pico-8 play session: hold → + tap 🅾

[t = 2 s] hold → ~2s, tap 🅾 ~4×
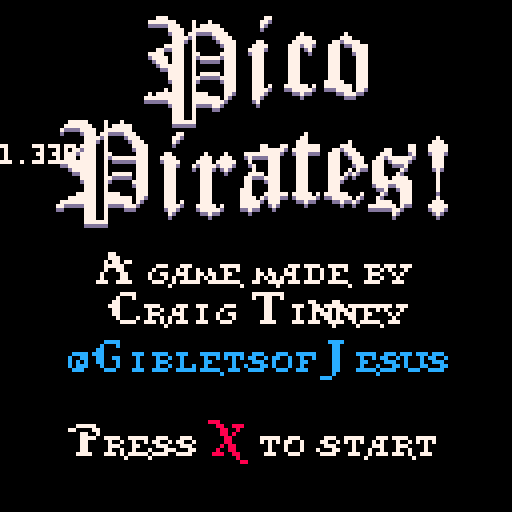
[t = 8 s] hold → ~8s, tap 🅾 ~14×
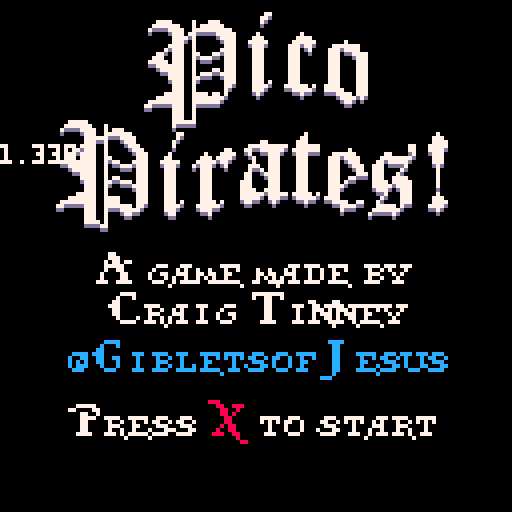

pico-8 cartridge
version 14
__lua__

function ___________built_in_funcitons()
		--remove me
end

function _init()

end

function _update()
end

--full lower case alphabet size =7*7		pos=0,16
--upper case alphabet size =12*11 			pos=37,23
--big font size = 12*21									pos=0,23
--big p is 23*26												pos,0,44
function _draw()
	cls(0)
	--a->z = 97->122
	--a->z = 65->90

	--big P
	for x=0,23 do
		for y=0,26 do
			local c=sget(x,44+y)
			local wiggle=y+sin(t()*-.33+((36+x)*.018))*2
			if (c!=0) pset(36+x,4+wiggle,7) pset(36+x,5+wiggle,13)
		end
	end
	print_xl(59,6,0,13)
	print_xl(59,5,0,7)--i
	print_xl(69,6,1,13)
	print_xl(69,5,1,7)--c
	print_xl(81,6,2,13)
	print_xl(81,5,2,7)--o

	--big P
	for x=0,23 do
		for y=0,26 do
			local c=sget(x,44+y)
			local wiggle=y+sin(t()*-.33+((14+x)*.018))*2
			if (c!=0) pset(14+x,32+wiggle,7) pset(14+x,33+wiggle,13)
		end
	end
	print_xl(37,33,0,13)
	print_xl(37,32,0,7)--i
	print_xl(47,33,3,13)
	print_xl(47,32,3,7)--r
	print_xl(60,33,4,13)
	print_xl(60,32,4,7)--a
	print_xl(72,33,5,13)
	print_xl(72,32,5,7)--t
	print_xl(80,33,7,13)
	print_xl(80,32,7,7)--e
	print_xl(92,33,8,13)
	print_xl(92,32,8,7)--s
	print_xl(104,33,9,13)
	print_xl(104,32,9,7)--!

	print_str('412067616d65206d616465206279',24,72,7) --A game made by
	print_str('43726169672054696e6e6579',26,82,7) --Craig Tinney
	print_str('7b4769626c6574736f664a65737573',16,94,12) --@GibletsofJesus
	--Twitter handle shimmer
	for x=17,111 do
		for y=85,94 do
			local start=((t()*66)-y/2)%192
			if (pget(x,y)!=0 and x>start and x<start+4) pset(x,y,7)
		end
	end

	print_str('5072657373',16,112+sin(t()/2)*4,7) --Press
	print_str('58',52,112+sin(t()/2)*4,8) --red X
	print_str('746f207374617274',64,112+sin(t()/2)*4,7) --to start
print(stat(1))
end

function ____________all_that_other_shit()
		--remove me
end

--pirate text
function print_s(_x,_y,_l,c)
	--total_layers=4
	--letters_per_layer=7
	--letter size, 7*7
	local l=_l%7
	local layer=(_l-l)/7
	for x=0,6 do
		for y=0,6 do
			if (band(shl(sget((7*l)+x,16+y)),2^layer)>0) pset(_x+x,y-7+_y,c)
		end
	end
end

function print_l(_x,_y,_l,c)
	local l=_l%7
	local layer=(_l-l)/7
	for x=0,11 do
		for y=0,10 do
			if (band(shl(sget((12*l)+37+x,23+y)),2^layer)>0) pset(_x+x,y-10+_y,c)
		end
	end
end

function print_xl(_x,_y,_l,c)
	local l=_l%3
	local layer=(_l-l)/3
	for x=0,11 do
		for y=0,20 do
			if (band(shl(sget((12*l)+x,23+y)),2^layer)>0) pset(_x+x,_y+y+sin(t()*-.33+((_x+x)*.018))*2,c)
		end
	end
end

function print_str(str,x,y,c)
	str=unhex(str,2)
	local p=x--x position
	print("")
	for s=0,#str-1 do
		if str[s+1]>96 then
			print_s(p,y,str[s+1]-97,c)
			p+=6
		else
			print_l(p,y,str[s+1]-65,c)
			p+=9
			if (str[s+1]<65)p-=6
		end
	end
end


function unhex(s,n)
 n=n or 2
 local t={}
 for i=1,#s,n do
  add(t,('0x'..sub(s,i,i+n-1))+0)
 end
 return t
end
__gfx__
00000000700000000000000700000000000000000000000000000000000000000000000000000000000000000000000000000000000000000000000000000000
00000000000000000000000000000000000000000000000000000000000000000000000000000000000000000000000000000000000000000000000000000000
00700700000000004000000000000000000000000000000000000000000000000000000000000000000000000000000000000000000000000000000000000000
00077000000000004000000000000000000000000000000000000000000000000000000000000000000000000000000000000000000000000000000000000000
0007700000000004f400000000000000000000000000000000000000000000000000000000000000000000000000000000000000000000000000000000000000
007007000000004fff40000000000000000000000000000000000000000000000000000000000000000000000000000000000000000000000000000000000000
00000000000000477740000000000000000000000000000000000000000000000000000000000000000000000000000000000000000000000000000000000000
000000000000007f4f70000000000000000000000000000000000000000000000000000000000000000000000000000000000000000000000000000000000000
000000000000004fff40000000000000000000000000000000000000000000000000000000000000000000000000000000000000000000000000000000000000
00000000000000777770000000000000000000000000000000000000000000000000000000000000000000000000000000000000000000000000000000000000
000000000000074f4f47000000000000000000000000000000000000000000000000000000000000000000000000000000000000000000000000000000000000
0000000000000049f940000000000000000000000000000000000000000000000000000000000000000000000000000000000000000000000000000000000000
00000000000000499940000000000000000000000000000000000000000000000000000000000000000000000000000000000000000000000000000000000000
00000000000000444440000000000000000000000000000000000000000000000000000000000000000000000000000000000000000000000000000000000000
00000000000000000000000000000000000000000000000000000000000000000000000000000000000000000000000000000000000000000000000000000000
00000000700000000000000700000000000000000000000000000000000000000000000000000000000000000000000000000000000000000000000000000000
00000000000000000000000000000000000000000022000000000000000000000000000000000000000000000000000000000000000000000000000000000000
aae5fba057770008eff908ff7daa0bffd9005dddd046617760000000000000000000000000000000000000000000000000000000000000000000000000000000
0e501e088528d804d284008700f00c708500e14ad006320600000000000000000000000000000000000000000000000000000000000000000000000000000000
06b3b60085f580050a04000f6e10007d4000a3d2a007023700000000000000000000000000000000000000000000000000000000000000000000000000000000
070816008d28900582850007807040b04e00a1e8a007002700000000000000000000000000000000000000000000000000000000000000000000000000000000
23edf320df7b8008dfd8007ff9600ffffb023dde2222755200000000000000000000000000000000000000000000000000000000000000000000000000000000
10000000000000022004400000060000001000000000000020000000000000000000000000000000000000000000000000000000000000000000000000000000
00000001100000000000000000000000000008800000000000000000000008880000000008880000000000000000000022200000000002220002220000000000
00000811000000000000000000000000000002aa750aaa008801777740000008e73b9800006ff753aa80001bbffdd10000675555572000466515740000000000
000088900000000000000000000000000000002e9550a00009d40aa9d48800049e6090004512a845380000097208d10000623540370000067200700000000000
0008c8880000000000000000000020000044006f8114b100008817e9140800459a2c00000006f906910000017688010000223540230000077200600000000000
000cc88800000000000000000002200000440467993b6000008817fd400804551aa040000006fd68110000013ec5000000203743020000175220600000000000
0044e98002000000023400000022650000040067aa19640000089f69908000451aa0440000067be011000001bb15400000203753020000075221700000000000
0046ffd42220022227777222002677775440007608817000000097609900004592a840000006798710000001fa01060000201761020000075022700000000000
0467ffd72222002453777720027727775510003608853000000097619800000c12ac0100000679871000000db200c20000201760020000065022700000000000
0246fbb022200065510776400577200115100133ecdb33000009ff7f88800088c77d90000047ff9960000019ffffb31002225554222000226557200000000000
00467b10020000475102764005772000511002000000000000000000000000000200c40000200000060000020000000000010000000000000000200000000000
00467b10000000475102264405772004111000000000000000000000000000222000088000000000006600000000000000000000000000000000022000000000
00467b10000000677102260005772044551000000000000000000000000000000000000000000000000000000000000000000000000000000000000000000000
00467b10000002655306620005776044555000000000000000000000000000000000000000000000000000000000000000000000000000000000000000000000
00467b10000002655162220005776404555000000000000000000000000000000000000000000000000000000000000000000000000000000000000000000000
00467b10000022655502220001776000555000000000000000000000000000000000000000000000000000000000000000000000000000000000000000000000
00467310000022655102220001336000555000000000000000000000000000000000000000000000000000000000000000000000000000000000000000000000
00467b10000022655102220001372000555000000000000000000000000000000000000000000000000000000000000000000000000000000000000000000000
0046fb90100022675122224011733000555000000000000000000000000000000000000000000000000000000000000000000000000000000000000000000000
046effbd200026777753272213777752510000000000000000000000000000000000000000000000000000000000000000000000000000000000000000000000
0046fff2000002267557720004677775000000000000000000000000000000000000000000000000000000000000000000000000000000000000000000000000
00004b00000000200410200040002150000000000000000000000000000000000000000000000000000000000000000000000000000000000000000000000000
00011111000010001000000000000000000000000000000000000000000000000000000000000000000000000000000000000000000000000000000000000000
00111111100010111110000000000000000000000000000000000000000000000000000000000000000000000000000000000000000000000000000000000000
01000011110011111111000000000000000000000000000000000000000000000000000000000000000000000000000000000000000000000000000000000000
00000001110110000111100000000000000000000000000000000000000000000000000000000000000000000000000000000000000000000000000000000000
00000001111010000011110000000000000000000000000000000000000000000000000000000000000000000000000000000000000000000000000000000000
00000001110010000001111000000000000000000000000000000000000000000000000000000000000000000000000000000000000000000000000000000000
00000011110010000000111000000000000000000000000000000000000000000000000000000000000000000000000000000000000000000000000000000000
00000101110010000000111000000000000000000000000000000000000000000000000000000000000000000000000000000000000000000000000000000000
00011001110011000001111000000000000000000000000000000000000000000000000000000000000000000000000000000000000000000000000000000000
00111001110010111110111000000000000000000000000000000000000000000000000000000000000000000000000000000000000000000000000000000000
01111101110010000000111000000000000000000000000000000000000000000000000000000000000000000000000000000000000000000000000000000000
00011111110010000000111000000000000000000000000000000000000000000000000000000000000000000000000000000000000000000000000000000000
00001111110010000000111000000000000000000000000000000000000000000000000000000000000000000000000000000000000000000000000000000000
00000011110010111110111000000000000000000000000000000000000000000000000000000000000000000000000000000000000000000000000000000000
00000011110011000001111000000000000000000000000000000000000000000000000000000000000000000000000000000000000000000000000000000000
00000001110010000000111000000000000000000000000000000000000000000000000000000000000000000000000000000000000000000000000000000000
00000001110010000000111000000000000000000000000000000000000000000000000000000000000000000000000000000000000000000000000000000000
00000001110010000000111000000000000000000000000000000000000000000000000000000000000000000000000000000000000000000000000000000000
00000111110011110000110000000000000000000000000000000000000000000000000000000000000000000000000000000000000000000000000000000000
00011111110011111110100000000000000000000000000000000000000000000000000000000000000000000000000000000000000000000000000000000000
01111111110011111111000000000000000000000000000000000000000000000000000000000000000000000000000000000000000000000000000000000000
11000001110010000110000000000000000000000000000000000000000000000000000000000000000000000000000000000000000000000000000000000000
00000001110010000000000000000000000000000000000000000000000000000000000000000000000000000000000000000000000000000000000000000000
00000001110010000000000000000000000000000000000000000000000000000000000000000000000000000000000000000000000000000000000000000000
00000001110010000000000000000000000000000000000000000000000000000000000000000000000000000000000000000000000000000000000000000000
00000001111110000000000000000000000000000000000000000000000000000000000000000000000000000000000000000000000000000000000000000000
00000000000000000000000000000000000000000000000000000000000000000000000000000000000000000000000000000000000000000000000000000000
00000000000000000000000000000000000000000000000000000000000000000000000000000000000000000000000000000000000000000000000000000000
00000000000000000000000000000000000000000000000000000000000000000000000000000000000000000000000000000000000000000000000000000000
00000000000000000000000000000000000000000000000000000000000000000000000000000000000000000000000000000000000000000000000000000000
00000000000000000000000000000000000000000000000000000000000000000000000000000000000000000000000000000000000000000000000000000000
00000000000000000000000000000000000000000000000000000000000000000000000000000000000000000000000000000000000000000000000000000000
00000000000000000000000000000000000000000000000000000000000000000000000000000000000000000000000000000000000000000000000000000000
00000000000000000000000000000000000000000000000000000000000000000000000000000000000000000000000000000000000000000000000000000000
00000000000000000000000000000000000000000000000000000000000000000000000000000000000000000000000000000000000000000000000000000000
00000000000000000000000000000000000000000000000000000000000000000000000000000000000000000000000000000000000000000000000000000000
00000000000000000000000000000000000000000000000000000000000000000000000000000000000000000000000000000000000000000000000000000000
00000000000000000000000000000000000000000000000000000000000000000000000000000000000000000000000000000000000000000000000000000000
00000000000000000000000000000000000000000000000000000000000000000000000000000000000000000000000000000000000000000000000000000000
00000000000000000000000000000000000000000000000000000000000000000000000000000000000000000000000000000000000000000000000000000000
00000000000000000000000000000000000000000000000000000000000000000000000000000000000000000000000000000000000000000000000000000000
00000000000000000000000000000000000000000000000000000000000000000000000000000000000000000000000000000000000000000000000000000000
00000000000000000000000000000000000000000000000000000000000000000000000000000000000000000000000000000000000000000000000000000000
00000000000000000000000000000000000000000000000000000000000000000000000000000000000000000000000000000000000000000000000000000000
00000000000000000000000000000000000000000000000000000000000000000000000000000000000000000000000000000000000000000000000000000000
00000000000000000000000000000000000000000000000000000000000000000000000000000000000000000000000000000000000000000000000000000000
00000000000000000000000000000000000000000000000000000000000000000000000000000000000000000000000000000000000000000000000000000000
00000000000000000000000000000000000000000000000000000000000000000000000000000000000000000000000000000000000000000000000000000000
00000000000000000000000000000000000000000000000000000000000000000000000000000000000000000000000000000000000000000000000000000000
00000000000000000000000000000000000000000000000000000000000000000000000000000000000000000000000000000000000000000000000000000000
00000000000000000000000000000000000000000000000000000000000000000000000000000000000000000000000000000000000000000000000000000000
00000000000000000000000000000000000000000000000000000000000000000000000000000000000000000000000000000000000000000000000000000000
00000000000000000000000000000000000000000000000000000000000000000000000000000000000000000000000000000000000000000000000000000000
00000000000000000000000000000000000000000000000000000000000000000000000000000000000000000000000000000000000000000000000000000000
00000000000000000000000000000000000000000000000000000000000000000000000000000000000000000000000000000000000000000000000000000000
00000000000000000000000000000000000000000000000000000000000000000000000000000000000000000000000000000000000000000000000000000000
00000000000000000000000000000000000000000000000000000000000000000000000000000000000000000000000000000000000000000000000000000000
00000000000000000000000000000000000000000000000000000000000000000000000000000000000000000000000000000000000000000000000000000000
00000000000000000000000000000000000000000000000000000000000000000000000000000000000000000000000000000000000000000000000000000000
00000000000000000000000000000000000000000000000000000000000000000000000000000000000000000000000000000000000000000000000000000000
00000000000000000000000000000000000000000000000000000000000000000000000000000000000000000000000000000000000000000000000000000000
00000000000000000000000000000000000000000000000000000000000000000000000000000000000000000000000000000000000000000000000000000000
00000000000000000000000000000000000000000000000000000000000000000000000000000000000000000000000000000000000000000000000000000000
00000000000000000000000000000000000000000000000000000000000000000000000000000000000000000000000000000000000000000000000000000000
00000000000000000000000000000000000000000000000000000000000000000000000000000000000000000000000000000000000000000000000000000000
00000000000000000000000000000000000000000000000000000000000000000000000000000000000000000000000000000000000000000000000000000000
00000000000000000000000000000000000000000000000000000000000000000000000000000000000000000000000000000000000000000000000000000000
00000000000000000000000000000000000000000000000000000000000000000000000000000000000000000000000000000000000000000000000000000000
00000000000000000000000000000000000000000000000000000000000000000000000000000000000000000000000000000000000000000000000000000000
00000000000000000000000000000000000000000000000000000000000000000000000000000000000000000000000000000000000000000000000000000000
00000000000000000000000000000000000000000000000000000000000000000000000000000000000000000000000000000000000000000000000000000000
00000000000000000000000000000000000000000000000000000000000000000000000000000000000000000000000000000000000000000000000000000000
00000000000000000000000000000000000000000000000000000000000000000000000000000000000000000000000000000000000000000000000000000000
00000000000000000000000000000000000000000000000000000000000000000000000000000000000000000000000000000000000000000000000000000000
00000000000000000000000000000000000000000000000000000000000000000000000000000000000000000000000000000000000000000000000000000000
00000000000000000000000000000000000000000000000000000000000000000000000000000000000000000000000000000000000000000000000000000000
00000000000000000000000000000000000000000000000000000000000000000000000000000000000000000000000000000000000000000000000000000000
00000000000000000000000000000000000000000000000000000000000000000000000000000000000000000000000000000000000000000000000000000000
00000000000000000000000000000000000000000000000000000000000000000000000000000000000000000000000000000000000000000000000000000000
00000000000000000000000000000000000000000000000000000000000000000000000000000000000000000000000000000000000000000000000000000000
00000000000000000000000000000000000000000000000000000000000000000000000000000000000000000000000000000000000000000000000000000000
00000000000000000000000000000000000000000000000000000000000000000000000000000000000000000000000000000000000000000000000000000000
00000000000000000000000000000000000000000000000000000000000000000000000000000000000000000000000000000000000000000000000000000000
00000000000000000000000000000000000000000000000000000000000000000000000000000000000000000000000000000000000000000000000000000000
__gff__
0000000000000000000000000000000000000000000000000000000000000000000000000000000000000000000000000000000000000000000000000000000000000000000000000000000000000000000000000000000000000000000000000000000000000000000000000000000000000000000000000000000000000000
0000000000000000000000000000000000000000000000000000000000000000000000000000000000000000000000000000000000000000000000000000000000000000000000000000000000000000000000000000000000000000000000000000000000000000000000000000000000000000000000000000000000000000
__map__
090a0a0a0a0b00090a0a0a0a0a0a0a0b00000000000000000000000000000000000000000000000000000000000000000000000000000000000000000000000000000000000000000000000000000000000000000000000000000000000000000000000000000000000000000000000000000000000000000000000000000000
192d2d2d2d1b00192d2d2d2d2d2d2d1b00000000000000000000000000000000000000000000000000000000000000000000000000000000000000000000000000000000000000000000000000000000000000000000000000000000000000000000000000000000000000000000000000000000000000000000000000000000
191a1a1a1a1c0a1d1a1a1a1a1a1a1a1b00000000000000000000000000000000000000000000000000000000000000000000000000000000000000000000000000000000000000000000000000000000000000000000000000000000000000000000000000000000000000000000000000000000000000000000000000000000
191a1a1a1a3c3d3e1a1a1a1a1a1a1a1b00000000000000000000000000000000000000000000000000000000000000000000000000000000000000000000000000000000000000000000000000000000000000000000000000000000000000000000000000000000000000000000000000000000000000000000000000000000
191a1a051a1a1a1a1a1a0c0d1a1a1a1b00000000000000000000000000000000000000000000000000000000000000000000000000000000000000000000000000000000000000000000000000000000000000000000000000000000000000000000000000000000000000000000000000000000000000000000000000000000
191a1a1a1a0c2a0d1a1a1b191a1a1a1b00000000000000000000000000000000000000000000000000000000000000000000000000000000000000000000000000000000000000000000000000000000000000000000000000000000000000000000000000000000000000000000000000000000000000000000000000000000
292a2a2a2a2b00292a2a2b191a0c2a2b00000000000000000000000000000000000000000000000000000000000000000000000000000000000000000000000000000000000000000000000000000000000000000000000000000000000000000000000000000000000000000000000000000000000000000000000000000000
090a0a0a0b090a0a0a0a0b09380b000000000000000000000000000000000000000000000000000000000000000000000000000000000000000000000000000000000000000000000000000000000000000000000000000000000000000000000000000000000000000000000000000000000000000000000000000000000000
192d2d2d1b192d2d2d2d1c1d2d1b000000000000000000000000000000000000000000000000000000000000000000000000000000000000000000000000000000000000000000000000000000000000000000000000000000000000000000000000000000000000000000000000000000000000000000000000000000000000
191a1a1a1b191a0c0d1a2c2e1a1b000000000000000000000000000000000000000000000000000000000000000000000000000000000000000000000000000000000000000000000000000000000000000000000000000000000000000000000000000000000000000000000000000000000000000000000000000000000000
191a1a1a1c1d1a1b191a1a1a1a1b000000000000000000000000000000000000000000000000000000000000000000000000000000000000000000000000000000000000000000000000000000000000000000000000000000000000000000000000000000000000000000000000000000000000000000000000000000000000
191a1a1a2c2e1a1b292a2a2a2a2b000000000000000000000000000000000000000000000000000000000000000000000000000000000000000000000000000000000000000000000000000000000000000000000000000000000000000000000000000000000000000000000000000000000000000000000000000000000000
191a1a1a1a1a1a1b000000000000000000000000000000000000000000000000000000000000000000000000000000000000000000000000000000000000000000000000000000000000000000000000000000000000000000000000000000000000000000000000000000000000000000000000000000000000000000000000
191a1a1a0c2a2a2b000000000000000000000000000000000000000000000000000000000000000000000000000000000000000000000000000000000000000000000000000000000000000000000000000000000000000000000000000000000000000000000000000000000000000000000000000000000000000000000000
191a1a1a1b000000000000000000000000000000000000000000000000000000000000000000000000000000000000000000000000000000000000000000000000000000000000000000000000000000000000000000000000000000000000000000000000000000000000000000000000000000000000000000000000000000
292a2a2a2b000000000000000000000000000000000000000000000000000000000000000000000000000000000000000000000000000000000000000000000000000000000000000000000000000000000000000000000000000000000000000000000000000000000000000000000000000000000000000000000000000000
0000000000000000000000000000000000000000000000000000000000000000000000000000000000000000000000000000000000000000000000000000000000000000000000000000000000000000000000000000000000000000000000000000000000000000000000000000000000000000000000000000000000000000
0000000000000000000000000000000000000000000000000000000000000000000000000000000000000000000000000000000000000000000000000000000000000000000000000000000000000000000000000000000000000000000000000000000000000000000000000000000000000000000000000000000000000000
0000000000000000000000000000000000000000000000000000000000000000000000000000000000000000000000000000000000000000000000000000000000000000000000000000000000000000000000000000000000000000000000000000000000000000000000000000000000000000000000000000000000000000
0000000000000000000000000000000000000000000000000000000000000000000000000000000000000000000000000000000000000000000000000000000000000000000000000000000000000000000000000000000000000000000000000000000000000000000000000000000000000000000000000000000000000000
0000000000000000000000000000000000000000000000000000000000000000000000000000000000000000000000000000000000000000000000000000000000000000000000000000000000000000000000000000000000000000000000000000000000000000000000000000000000000000000000000000000000000000
0000000000000000000000000000000000000000000000000000000000000000000000000000000000000000000000000000000000000000000000000000000000000000000000000000000000000000000000000000000000000000000000000000000000000000000000000000000000000000000000000000000000000000
0000000000000000000000000000000000000000000000000000000000000000000000000000000000000000000000000000000000000000000000000000000000000000000000000000000000000000000000000000000000000000000000000000000000000000000000000000000000000000000000000000000000000000
0000000000000000000000000000000000000000000000000000000000000000000000000000000000000000000000000000000000000000000000000000000000000000000000000000000000000000000000000000000000000000000000000000000000000000000000000000000000000000000000000000000000000000
0000000000000000000000000000000000000000000000000000000000000000000000000000000000000000000000000000000000000000000000000000000000000000000000000000000000000000000000000000000000000000000000000000000000000000000000000000000000000000000000000000000000000000
0000000000000000000000000000000000000000000000000000000000000000000000000000000000000000000000000000000000000000000000000000000000000000000000000000000000000000000000000000000000000000000000000000000000000000000000000000000000000000000000000000000000000000
0000000000000000000000000000000000000000000000000000000000000000000000000000000000000000000000000000000000000000000000000000000000000000000000000000000000000000000000000000000000000000000000000000000000000000000000000000000000000000000000000000000000000000
0000000000000000000000000000000000000000000000000000000000000000000000000000000000000000000000000000000000000000000000000000000000000000000000000000000000000000000000000000000000000000000000000000000000000000000000000000000000000000000000000000000000000000
0000000000000000000000000000000000000000000000000000000000000000000000000000000000000000000000000000000000000000000000000000000000000000000000000000000000000000000000000000000000000000000000000000000000000000000000000000000000000000000000000000000000000000
0000000000000000000000000000000000000000000000000000000000000000000000000000000000000000000000000000000000000000000000000000000000000000000000000000000000000000000000000000000000000000000000000000000000000000000000000000000000000000000000000000000000000000
0000000000000000000000000000000000000000000000000000000000000000000000000000000000000000000000000000000000000000000000000000000000000000000000000000000000000000000000000000000000000000000000000000000000000000000000000000000000000000000000000000000000000000
0000000000000000000000000000000000000000000000000000000000000000000000000000000000000000000000000000000000000000000000000000000000000000000000000000000000000000000000000000000000000000000000000000000000000000000000000000000000000000000000000000000000000000
